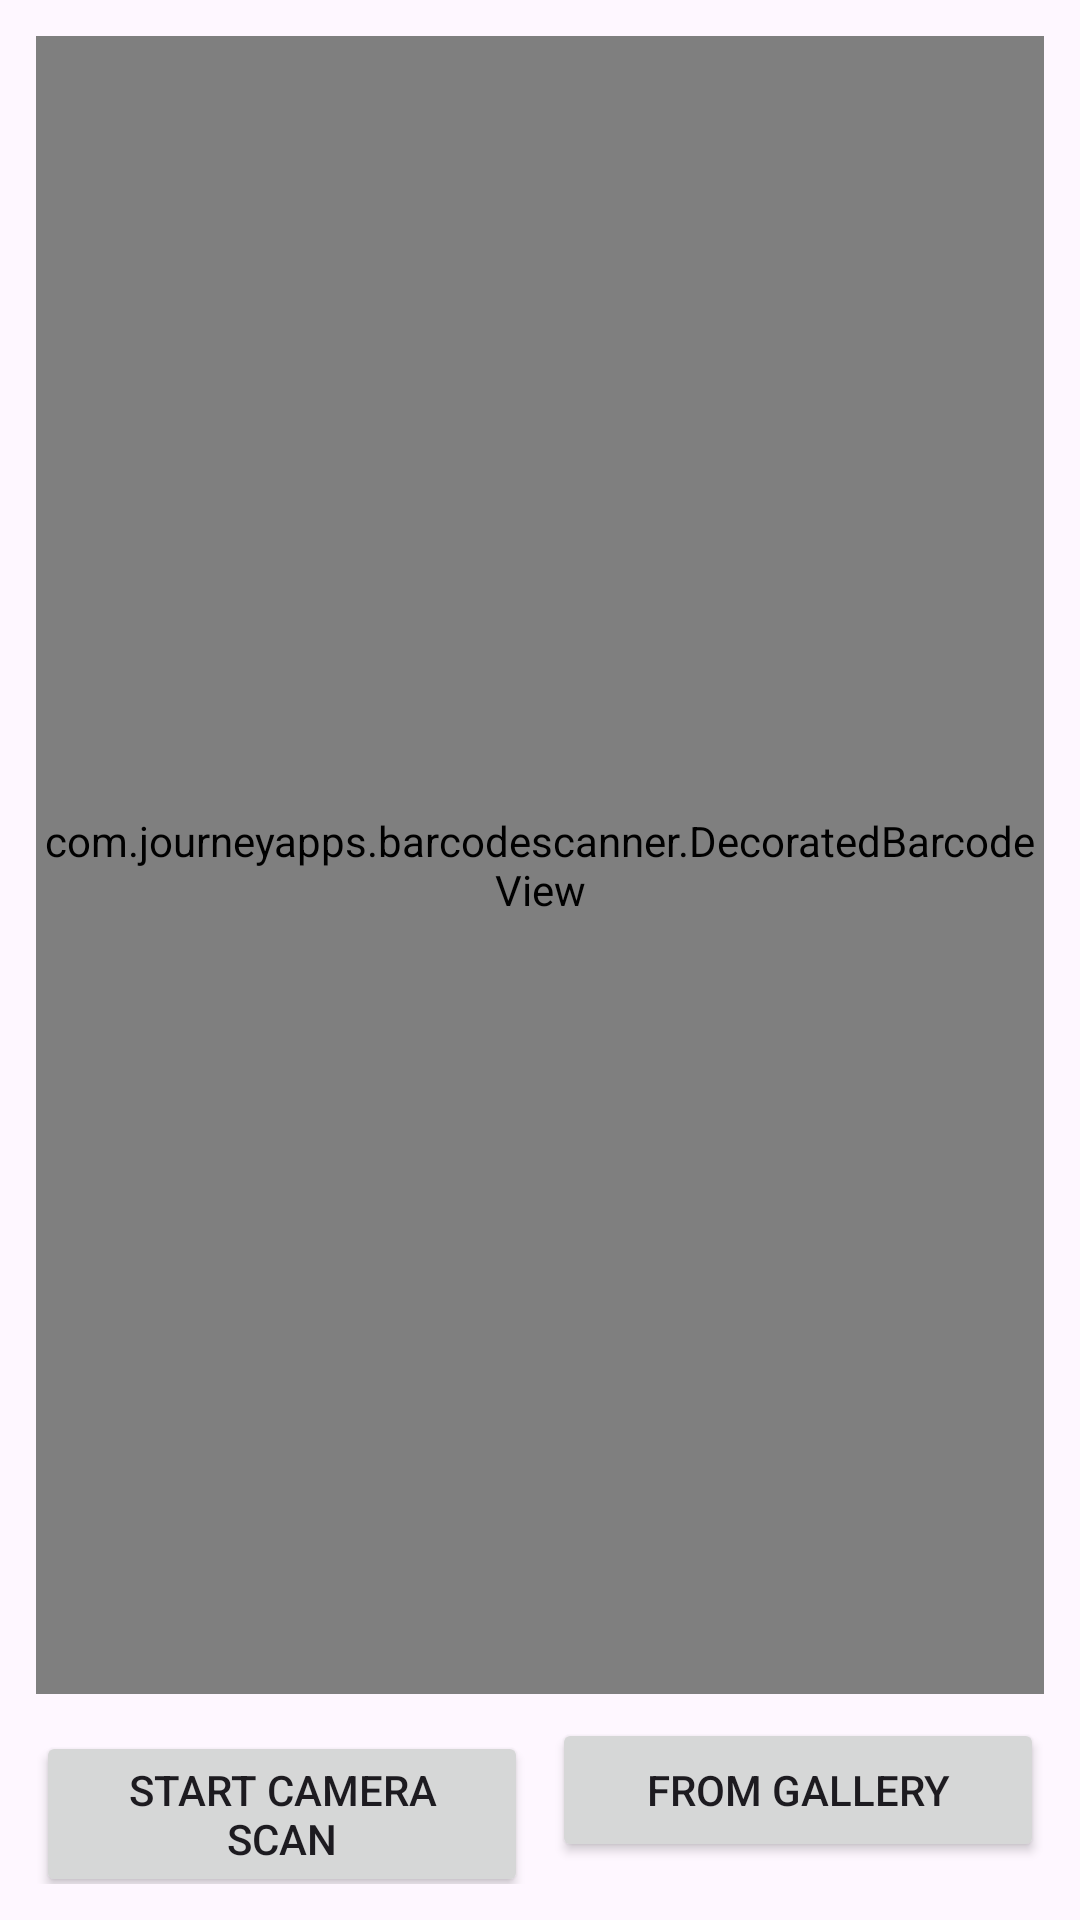

Android layout source for this screen:
<!-- AndroidManifest.xml: application theme Theme.WhoPaid -->
<!-- res/layout/activity_scan_qr.xml -->
<?xml version="1.0" encoding="utf-8"?>
<LinearLayout xmlns:android="http://schemas.android.com/apk/res/android"
    android:orientation="vertical"
    android:padding="12dp"
    android:layout_width="match_parent"
    android:layout_height="match_parent">

    <com.journeyapps.barcodescanner.DecoratedBarcodeView
        android:id="@+id/barcodeScanner"
        android:layout_width="match_parent"
        android:layout_height="0dp"
        android:layout_weight="1" />

    <LinearLayout
        android:orientation="horizontal"
        android:layout_marginTop="8dp"
        android:layout_width="match_parent"
        android:layout_height="wrap_content">

        <androidx.appcompat.widget.AppCompatButton
            android:id="@+id/btnToggleCameraScan"
            android:layout_weight="1"
            android:layout_width="0dp"
            android:layout_height="wrap_content"
            android:text="Start Camera Scan" />

        <androidx.appcompat.widget.AppCompatButton
            android:id="@+id/btnFromGallery"
            android:layout_marginStart="8dp"
            android:layout_weight="1"
            android:layout_width="0dp"
            android:layout_height="wrap_content"
            android:text="From Gallery" />
    </LinearLayout>
</LinearLayout>
<!-- resources referenced by this layout -->
<resources>
  <style name="Theme.WhoPaid" parent="Theme.Material3.DayNight.NoActionBar">
          
          <item name="colorPrimary">@color/purple_500</item>
          <item name="colorOnPrimary">@android:color/white</item>
          <item name="colorSecondary">@color/teal_200</item>
  
          
          <item name="android:windowBackground">?attr/colorSurface</item>
      </style>
  <color name="purple_500">#FF6200EE</color>
  <color name="teal_200">#FF03DAC5</color>
</resources>
